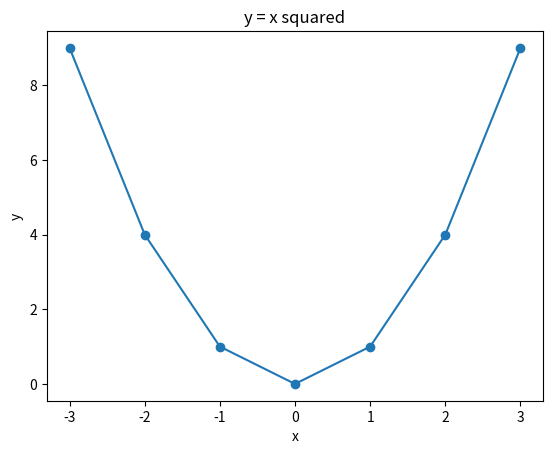

This chart was generated by the following Python code:
import sys

print("Python", sys.version.split()[0])
print("Running from:", sys.executable)
assert sys.version_info >= (3, 10), "This course needs Python 3.10 or newer; see the uv lesson."
print("OK: Python version is fine.")

name = "Ada"
minutes_per_day = 45
days_per_week = 5

hours_per_week = minutes_per_day * days_per_week / 60
print(f"Hi {name}! You plan to study {hours_per_week} hours a week.")

import numpy as np
import matplotlib.pyplot as plt

x = np.arange(-3, 4)
y = x ** 2
assert y.tolist() == [9, 4, 1, 0, 1, 4, 9], "NumPy gave an unexpected result"
print("NumPy", np.__version__, "works:", y)

plt.plot(x, y, marker="o")
plt.title("y = x squared")
plt.xlabel("x")
plt.ylabel("y")
plt.show()
